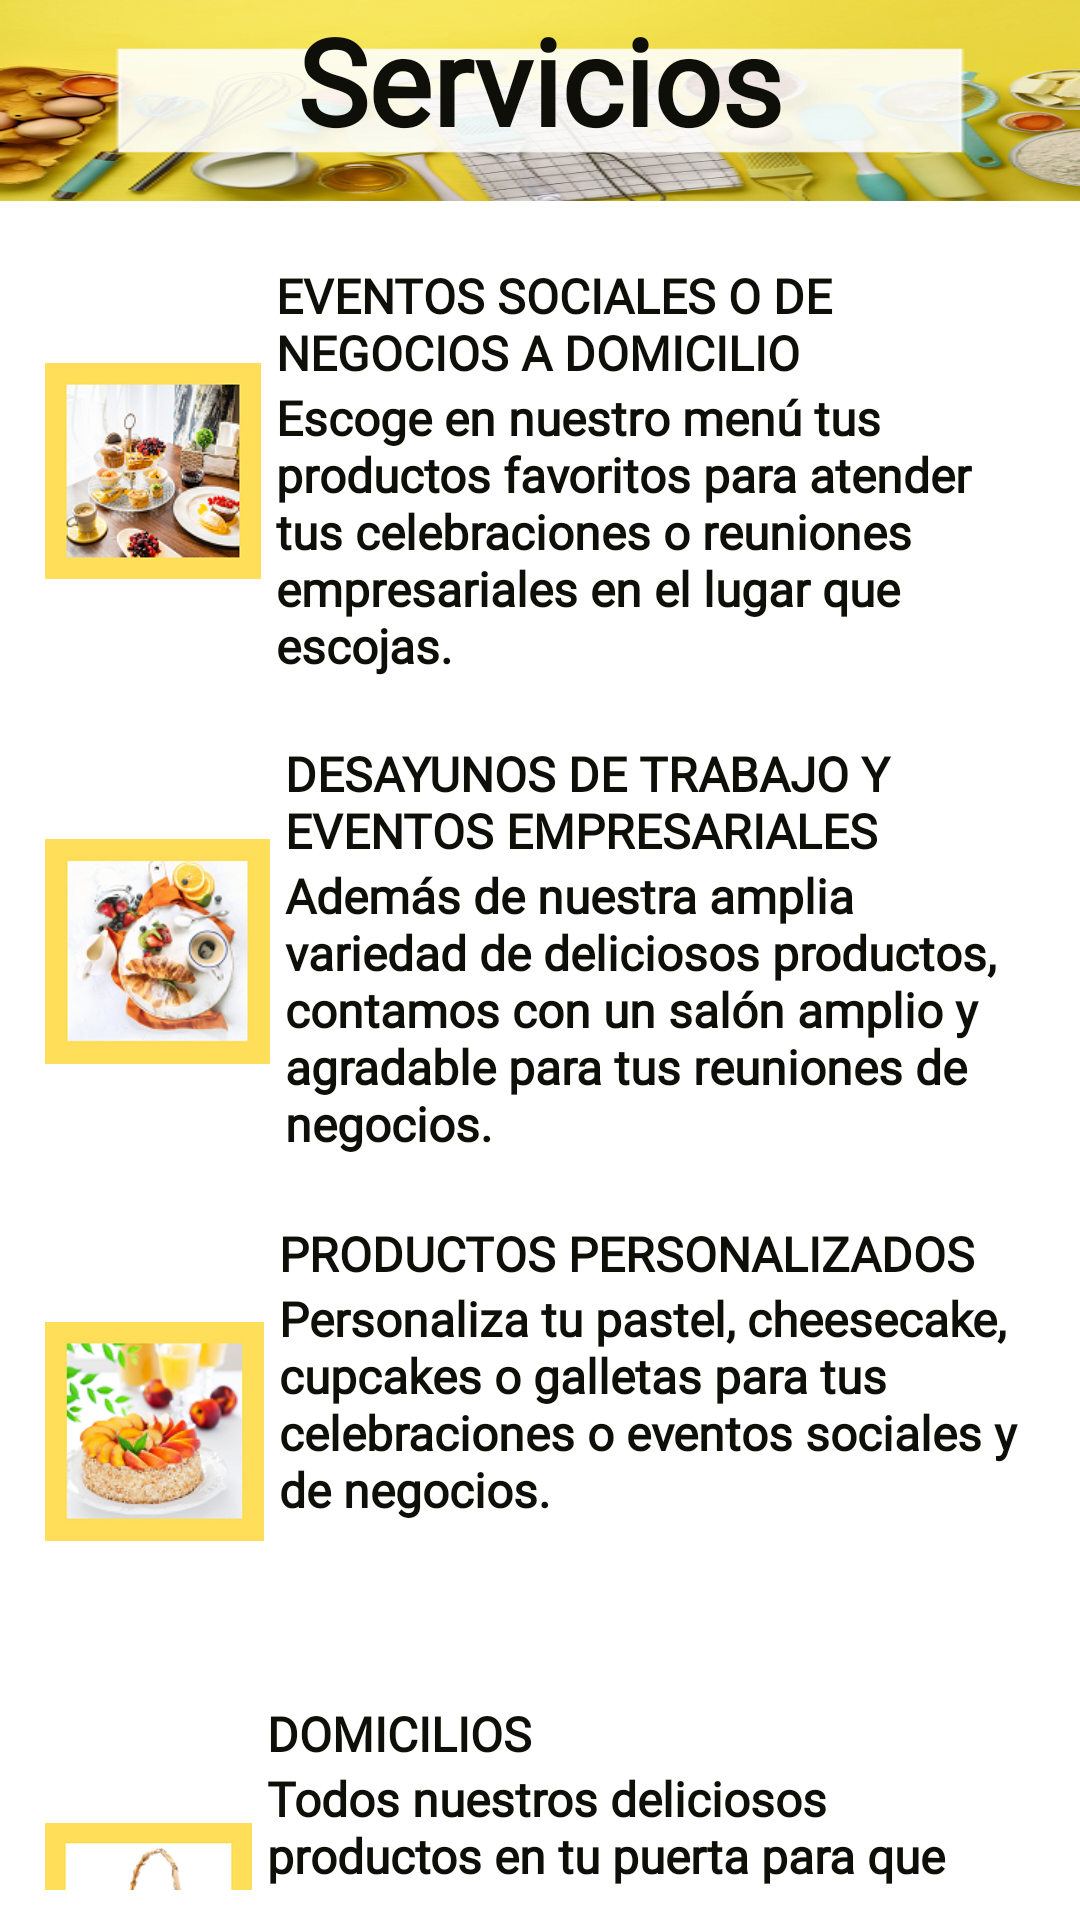

Here is an Android app screen rendered from its layout file. Give the layout XML and the strings, colors and styles it references.
<!-- AndroidManifest.xml: application theme Theme.Reto2 -->
<!-- res/layout/fragment_gallery.xml -->
<?xml version="1.0" encoding="utf-8"?>
<LinearLayout xmlns:android="http://schemas.android.com/apk/res/android"
    xmlns:app="http://schemas.android.com/apk/res-auto"
    xmlns:tools="http://schemas.android.com/tools"
    android:layout_width="match_parent"
    android:layout_height="match_parent"
    android:background="@android:color/background_light"
    android:orientation="vertical"
    tools:context=".ui.gallery.GalleryFragment">

    <TextView
        android:id="@+id/serviciosName"
        android:layout_width="match_parent"
        android:layout_height="67dp"
        android:background="@drawable/banner"
        android:fontFamily="@font/acme_regular"
        android:text="@string/menu_gallery"
        android:textAlignment="center"
        android:textColor="@color/black"
        android:textSize="40sp"
        android:textStyle="bold" />

    <ScrollView
        android:layout_width="match_parent"
        android:layout_height="wrap_content"
        android:padding="10dp"
        android:backgroundTint="@color/design_default_color_background">

        <LinearLayout
            android:layout_width="match_parent"
            android:layout_height="wrap_content"
            android:orientation="vertical">

            <LinearLayout
                android:layout_width="wrap_content"
                android:layout_height="wrap_content"
                android:padding="5dp"
                android:orientation="horizontal"
                android:gravity="center">


                <ImageView
                    android:id="@+id/imageView7"
                    android:layout_width="150dp"
                    android:layout_height="150dp"
                    android:layout_weight="1"
                    android:src="@drawable/buffet" />

                <LinearLayout
                    android:layout_width="258dp"
                    android:layout_height="wrap_content"
                    android:padding="5dp"
                    android:orientation="vertical">

                    <TextView
                        android:id="@+id/nameServi1"
                        android:layout_width="wrap_content"
                        android:layout_height="wrap_content"
                        android:fontFamily="@font/acme_regular"
                        android:text="@string/title_servicio"
                        android:textColor="@color/black"
                        android:textSize="16sp"
                        android:textStyle="bold" />

                    <TextView
                        android:id="@+id/descServ1"
                        android:layout_width="wrap_content"
                        android:layout_height="wrap_content"
                        android:fontFamily="@font/fuzzybubbles_regular"
                        android:text="@string/descServ1"
                        android:textColor="@color/black"
                        android:textSize="16sp"
                        android:textStyle="bold" />

                </LinearLayout>

            </LinearLayout>

            <LinearLayout
                android:layout_width="wrap_content"
                android:layout_height="wrap_content"
                android:orientation="horizontal"
                android:padding="5dp"
                android:gravity="center">


                <ImageView
                    android:id="@+id/imageView9"
                    android:layout_width="150dp"
                    android:layout_height="150dp"
                    android:layout_weight="1"
                    android:src="@drawable/desayuno" />

                <LinearLayout
                    android:layout_width="255dp"
                    android:layout_height="150dp"
                    android:padding="5dp"
                    android:orientation="vertical">

                    <TextView
                        android:id="@+id/nameServ2"
                        android:layout_width="wrap_content"
                        android:layout_height="wrap_content"
                        android:fontFamily="@font/acme_regular"
                        android:text="@string/nameServ2"
                        android:textColor="@color/black"
                        android:textSize="16sp"
                        android:textStyle="bold" />

                    <TextView
                        android:id="@+id/descServ2"
                        android:layout_width="match_parent"
                        android:layout_height="wrap_content"
                        android:fontFamily="@font/fuzzybubbles_regular"
                        android:text="@string/descServ2"
                        android:textColor="@color/black"
                        android:textSize="16sp"
                        android:textStyle="bold" />

                </LinearLayout>
            </LinearLayout>

            <LinearLayout
                android:layout_width="wrap_content"
                android:layout_height="wrap_content"
                android:padding="5dp"
                android:orientation="horizontal"
                android:gravity="center">


                <ImageView
                    android:id="@+id/imageView8"
                    android:layout_width="150dp"
                    android:layout_height="150dp"
                    android:layout_weight="1"
                    android:src="@drawable/pastel" />

                <LinearLayout
                    android:layout_width="257dp"
                    android:layout_height="150dp"
                    android:padding="5dp"
                    android:orientation="vertical">

                    <TextView
                        android:id="@+id/nameServ3"
                        android:layout_width="wrap_content"
                        android:layout_height="wrap_content"
                        android:fontFamily="@font/acme_regular"
                        android:text="@string/nameServ3"
                        android:textColor="@color/black"
                        android:textSize="16sp"
                        android:textStyle="bold" />

                    <TextView
                        android:id="@+id/descServ3"
                        android:layout_width="wrap_content"
                        android:layout_height="wrap_content"
                        android:fontFamily="@font/fuzzybubbles_regular"
                        android:text="@string/descServ3"
                        android:textColor="@color/black"
                        android:textSize="16sp"
                        android:textStyle="bold" />

                </LinearLayout>
            </LinearLayout>

            <LinearLayout
                android:layout_width="wrap_content"
                android:layout_height="wrap_content"
                android:padding="5dp"
                android:gravity="center"
                android:orientation="horizontal">


                <ImageView
                    android:id="@+id/imageView10"
                    android:layout_width="150dp"
                    android:layout_height="150dp"
                    android:layout_weight="1"
                    android:src="@drawable/domicilio" />

                <LinearLayout
                    android:layout_width="261dp"
                    android:layout_height="160dp"
                    android:padding="5dp"
                    android:orientation="vertical">

                    <TextView
                        android:id="@+id/nameServ4"
                        android:layout_width="wrap_content"
                        android:layout_height="wrap_content"
                        android:fontFamily="@font/acme_regular"
                        android:text="@string/nameServ4"
                        android:textColor="@color/black"
                        android:textSize="16sp"
                        android:textStyle="bold" />

                    <TextView
                        android:id="@+id/descServ4"
                        android:layout_width="wrap_content"
                        android:layout_height="wrap_content"
                        android:fontFamily="@font/fuzzybubbles_regular"
                        android:text="@string/descServ4"
                        android:textColor="@color/black"
                        android:textSize="16sp"
                        android:textStyle="bold" />

                    <TextView
                        android:id="@+id/disponi"
                        android:layout_width="wrap_content"
                        android:layout_height="wrap_content"
                        android:fontFamily="@font/acme_regular"
                        android:text="@string/disponi"
                        android:textColor="@color/black"
                        android:textSize="16sp"
                        android:textStyle="bold" />
                </LinearLayout>
            </LinearLayout>

        </LinearLayout>

    </ScrollView>


</LinearLayout>
<!-- resources referenced by this layout -->
<resources>
  <color name="black">#0E0F08</color>
  <!-- drawable banner: png bitmap (drawable, 178290 bytes) -->
  <!-- drawable buffet: jpeg bitmap (drawable, 157244 bytes) -->
  <!-- drawable desayuno: png bitmap (drawable, 39890 bytes) -->
  <!-- drawable domicilio: png bitmap (drawable, 22000 bytes) -->
  <!-- drawable pastel: png bitmap (drawable, 39539 bytes) -->
  <string name="descServ1">Escoge en nuestro menú tus productos favoritos para atender tus celebraciones o reuniones empresariales en el lugar que escojas.</string>
  <string name="descServ2">Además de nuestra amplia variedad de deliciosos productos, contamos con un salón amplio y agradable para tus reuniones de negocios.</string>
  <string name="descServ3">Personaliza tu pastel,  cheesecake, cupcakes o galletas para tus celebraciones o eventos sociales y de negocios.</string>
  <string name="descServ4">Todos nuestros deliciosos productos en tu puerta para que disfrutes de su sabor y su frescura sin moverte de tu casa o de tu oficina.</string>
  <string name="disponi">Sujeto a disponibilidad y cobertura</string>
  <string name="menu_gallery">Servicios</string>
  <string name="nameServ2">DESAYUNOS DE TRABAJO Y EVENTOS EMPRESARIALES</string>
  <string name="nameServ3">PRODUCTOS PERSONALIZADOS</string>
  <string name="nameServ4">DOMICILIOS</string>
  <string name="title_servicio">EVENTOS SOCIALES O DE NEGOCIOS A DOMICILIO</string>
</resources>
